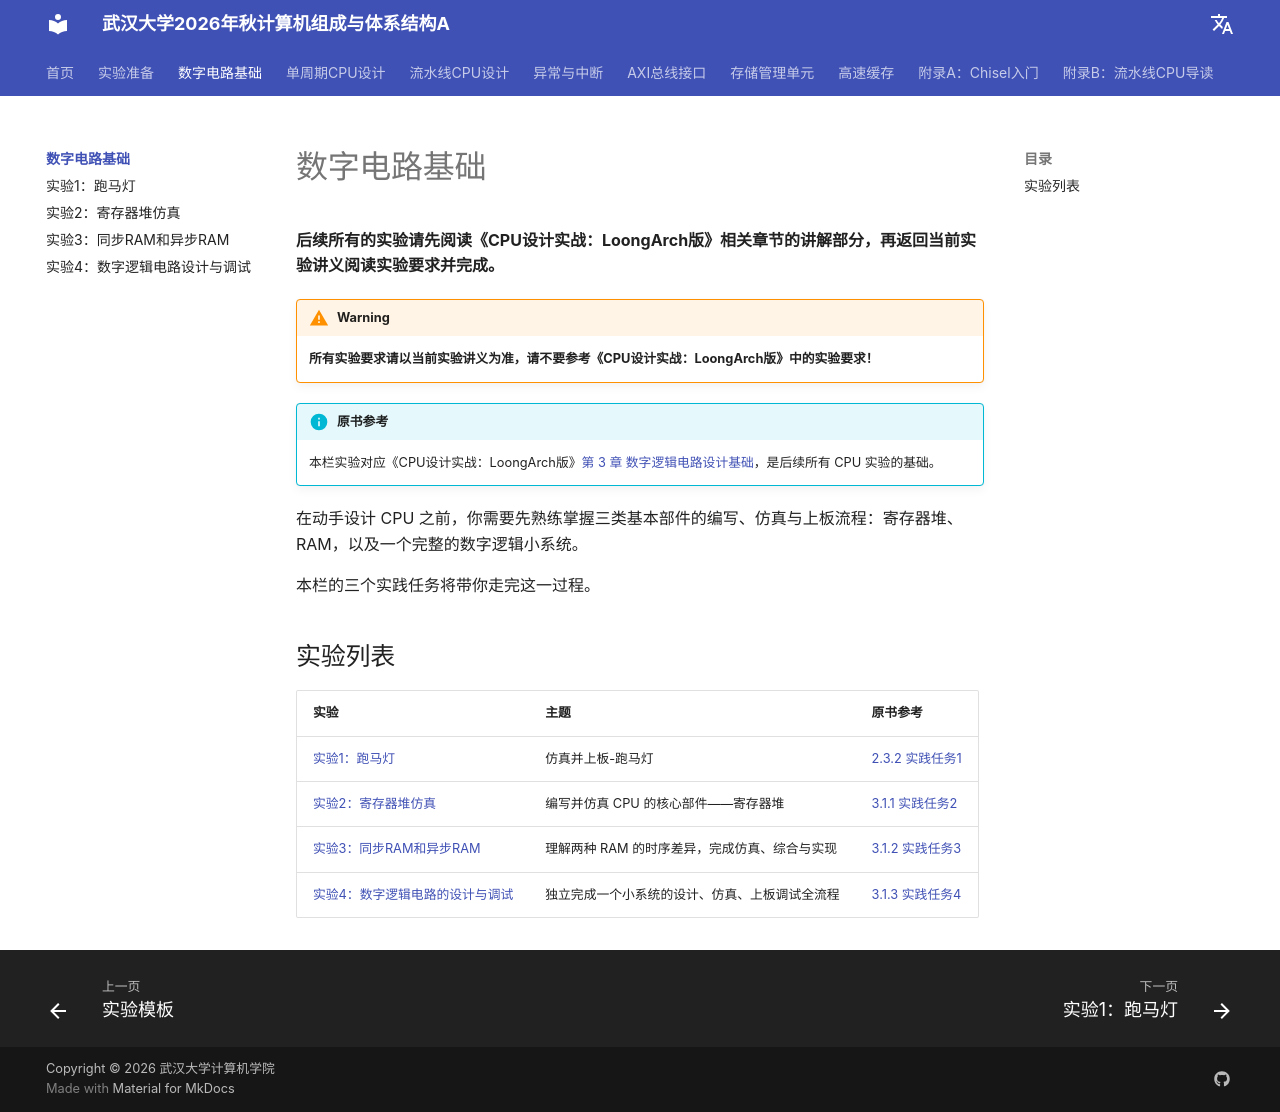

repository: codexp-whu/cod-exp · page: labs/01-数字电路基础/index.html · generator: mkdocs

# 数字电路基础
**后续所有的实验请先阅读《CPU设计实战：LoongArch版》相关章节的讲解部分，再返回当前实验讲义阅读实验要求并完成。**

!!! warning
    **所有实验要求请以当前实验讲义为准，请不要参考《CPU设计实战：LoongArch版》中的实验要求！**

!!! info "原书参考"
    本栏实验对应《CPU设计实战：LoongArch版》[第 3 章 数字逻辑电路设计基础](https://bookdown.org/loongson/_book3/chapter-digital-logic.html)，是后续所有 CPU 实验的基础。

在动手设计 CPU 之前，你需要先熟练掌握三类基本部件的编写、仿真与上板流程：寄存器堆、RAM，以及一个完整的数字逻辑小系统。

本栏的三个实践任务将带你走完这一过程。

## 实验列表

| 实验 | 主题 | 原书参考 |
| ---- | ---- | ---- |
| [实验1：跑马灯](./实验1-跑马灯.md) | 仿真并上板-跑马灯 | [2.3.2 实践任务1](https://bookdown.org/loongson/_book3/chapter-fpga-board.html#subsec-exp1)
| [实验2：寄存器堆仿真](./实验2-寄存器堆仿真.md) | 编写并仿真 CPU 的核心部件——寄存器堆 | [3.1.1 实践任务2](https://bookdown.org/loongson/_book3/chapter-digital-logic.html#subsec-exp2) |
| [实验3：同步RAM和异步RAM](./实验3-同步RAM和异步RAM.md) | 理解两种 RAM 的时序差异，完成仿真、综合与实现 | [3.1.2 实践任务3](https://bookdown.org/loongson/_book3/chapter-digital-logic.html#subsec-exp3) |
| [实验4：数字逻辑电路的设计与调试](./实验4-数字逻辑电路设计与调试.md) | 独立完成一个小系统的设计、仿真、上板调试全流程 | [3.1.3 实践任务4](https://bookdown.org/loongson/_book3/chapter-digital-logic.html#subsec-exp4) |
